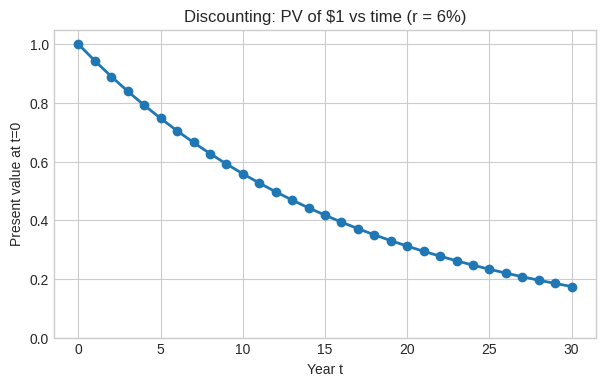
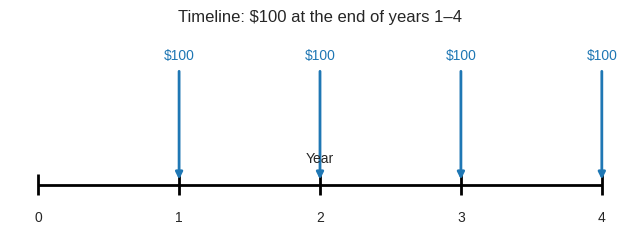

Generate these figures, in order, with matplotlib:
# Setup: imports + helper functions
import numpy as np
import pandas as pd
import matplotlib.pyplot as plt

plt.style.use('seaborn-v0_8-whitegrid')

def pv_single(cf: float, r: float, t: int) -> float:
    """Present value (t=0) of a cash flow received at the end of period t."""
    return cf / (1 + r) ** t

def pv_stream(cashflows, r: float) -> float:
    """cashflows: iterable of (t, cf) where t = 1,2,..."""
    return sum(pv_single(cf, r, t) for t, cf in cashflows)

def pv_annuity(A: float, r: float, n: int) -> float:
    """Ordinary annuity with payment A at t=1..n."""
    if r == 0:
        return A * n
    return A * (1 - (1 / (1 + r) ** n)) / r

def pv_growing_annuity(A0: float, r: float, g: float, n: int) -> float:
    """Growing annuity where CF_t = A0*(1+g)^t for t=1..n (matches slide notation)."""
    if r == g:
        # If r == g, each discounted term equals A0, so PV = n*A0.
        return n * A0
    return A0 * (1 + g) * (1 - ((1 + g) ** n) / ((1 + r) ** n)) / (r - g)

def pv_perpetuity(A: float, r: float) -> float:
    """Perpetuity with constant payment A starting at t=1."""
    if r <= 0:
        raise ValueError('r must be > 0 for a perpetuity.')
    return A / r

def pv_growing_perpetuity(A0: float, r: float, g: float) -> float:
    """Growing perpetuity where CF_1 = A0*(1+g), CF_t grows at g forever."""
    if r <= g:
        raise ValueError('Require r > g for a growing perpetuity.')
    return A0 * (1 + g) / (r - g)


# Mini-demo: how the present value of $1 declines as time increases
r = 0.06  # 6% discount rate
years = np.arange(0, 31)
pv_1 = 1 / (1 + r) ** years

pd.DataFrame({'Year (t)': years, 'PV of $1 received at end of year t': pv_1}).head(10)


plt.figure(figsize=(7, 4))
plt.plot(years, pv_1, marker='o', linewidth=2)
plt.title('Discounting: PV of $1 vs time (r = 6%)')
plt.xlabel('Year t')
plt.ylabel('Present value at t=0')
plt.ylim(0, 1.05)
plt.show()


# Example (from the slide): $100 paid at the end of each of the next 4 years
r = 0.06
cashflows = [(t, 100.0) for t in range(1, 5)]

rows = []
for t, cf in cashflows:
    rows.append(
        {
            'Year (t)': t,
            'Cash flow ($)': cf,
            'Discount factor': 1 / (1 + r) ** t,
            'Present value ($)': pv_single(cf, r, t),
        }
    )

df = pd.DataFrame(rows)
df.loc['Total'] = ['', df['Cash flow ($)'].sum(), '', df['Present value ($)'].sum()]
df


# Visual: cash-flow timeline
years = np.arange(0, 5)
payments = {t: 100 for t in range(1, 5)}

plt.figure(figsize=(8, 2.6))
plt.hlines(0, 0, 4, colors='black', linewidth=2)
for t in years:
    plt.vlines(t, -0.08, 0.08, colors='black', linewidth=2)
    plt.text(t, -0.2, str(t), ha='center', va='top')

for t, amt in payments.items():
    plt.annotate(
        '',
        xy=(t, 0.02),
        xytext=(t, 0.9),
        arrowprops=dict(arrowstyle='-|>', lw=2, color='#1f77b4'),
    )
    plt.text(t, 0.95, f'${amt:.0f}', ha='center', va='bottom', color='#1f77b4')

plt.text(2, 0.15, 'Year', ha='center', va='bottom')
plt.title('Timeline: $100 at the end of years 1–4')
plt.ylim(-0.35, 1.2)
plt.axis('off')
plt.show()


# Cross-check: this cash-flow stream is an ordinary annuity with A=100, n=4
pv_sum = pv_stream(cashflows, r)
pv_formula = pv_annuity(A=100.0, r=r, n=4)
pd.DataFrame(
    {
        'Method': ['Sum of discounted cash flows', 'Annuity closed-form'],
        'PV ($)': [pv_sum, pv_formula],
    }
)


# Example (from the slide): AT&T 5-year amortizing loan
A = 1.2  # $ billions, paid at end of each year
r = 0.06
n = 5

pv_att = pv_annuity(A=A, r=r, n=n)
pv_att


# Cross-check by explicit discounting
pv_att_sum = pv_stream([(t, A) for t in range(1, n + 1)], r=r)
pv_att, pv_att_sum, pv_att - pv_att_sum


# Optional practice: a growing annuity (verify formula vs explicit sum)
A0 = 100.0   # base level so that CF_1 = A0*(1+g)
g = 0.03
r = 0.08
n = 5

pv_ga_formula = pv_growing_annuity(A0=A0, r=r, g=g, n=n)
cashflows_ga = [(t, A0 * (1 + g) ** t) for t in range(1, n + 1)]
pv_ga_sum = pv_stream(cashflows_ga, r=r)

pd.DataFrame(
    {
        'Method': ['Growing annuity closed-form', 'Sum of discounted cash flows'],
        'PV ($)': [pv_ga_formula, pv_ga_sum],
    }
)


# Example (from the slide): Coca-Cola (Gordon Growth Model)
D0 = 1.84
g = 0.05
r = 0.08

P0 = pv_growing_perpetuity(A0=D0, r=r, g=g)
P0


# Sensitivity practice: how P0 changes with (r, g)
r_grid = np.array([0.07, 0.08, 0.09, 0.10])
g_grid = np.array([0.03, 0.04, 0.05, 0.06])

table = pd.DataFrame(index=[f"g={x:.0%}" for x in g_grid], columns=[f"r={x:.0%}" for x in r_grid], dtype=float)
for gg in g_grid:
    for rr in r_grid:
        table.loc[f"g={gg:.0%}", f"r={rr:.0%}"] = np.nan if rr <= gg else pv_growing_perpetuity(D0, rr, gg)

table
